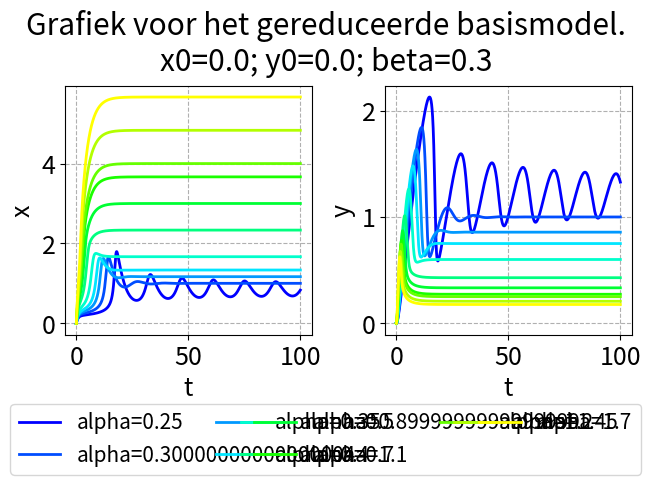

Write the Python code that produced this figure.
import scipy.integrate as scint
import numpy as np
import matplotlib.pyplot as plt
import matplotlib.colors as clr
import math

plt.rcParams.update({'font.size': 18})

# https://stackoverflow.com/a/11146645/18375328


def cartesian_product(*arrays):
    broadcastable = np.ix_(*arrays)
    broadcasted = np.broadcast_arrays(*broadcastable)
    rows, cols = np.prod(broadcasted[0].shape), len(broadcasted)
    dtype = np.result_type(*arrays)

    out = np.empty(rows * cols, dtype=dtype)
    start, end = 0, rows
    for a in broadcasted:
        out[start:end] = a.reshape(-1)
        start, end = end, end + rows
    return out.reshape(cols, rows).T


def cartesian_product_for_variations(variations_initials, variations_coefficients):
    cart_prod = cartesian_product(*(variations_initials + variations_coefficients))
    len_initials = len(variations_initials)
    len_both = len_initials + len(variations_coefficients)
    return [(item[0:len_initials], item[len_initials:len_both]) for item in cart_prod]



def simulate(f, initials_list, coefficients_list, interval, evaluations=None, atol=10**-7, rtol=10**-6):
    solution_list = list()

    for iteration in range(len(initials_list)):
        sol = scint.solve_ivp(fun=f,
                              t_span=interval,
                              y0=initials_list[iteration],
                              method="Radau",
                              t_eval=evaluations,
                              args=(coefficients_list[iteration],),
                              atol=atol,
                              rtol=rtol)

        solution_list.append(sol)

    return solution_list


def make_subtitle(items, names, focus):
    result = ""
    for index in range(len(items)):
        if not focus[index]:
            result += ("" if result == "" else "; ") + names[index] + f"={items[index]}"
    return result

def make_label(items, names, focus):
    result = ""
    for index in range(len(items)):
        if focus[index]:
            result += ("" if result == "" else "; ") + names[index] + f"={items[index]}"
    return result


def decide_color_by_index(index, number_of_indices, color_stops=[], invert_colors=False, stop_size=0.5):
    number_of_stops_before = [index >= item for item in color_stops].count(True)
    number_of_stops_total = len(color_stops)
    total_surplus_value_from_stops = number_of_stops_total * stop_size / (number_of_stops_total + 1)
    value_from_stops = number_of_stops_before * stop_size / (number_of_stops_total + 1)
    uncorrected_colorizing_value = index / (number_of_indices - 1) if number_of_indices != 1 else 0
    colorizing_value = (uncorrected_colorizing_value + value_from_stops) / (1 + total_surplus_value_from_stops)
    # print(index, number_of_stops_before, number_of_stops_total, total_surplus_value_from_stops, value_from_stops, uncorrected_colorizing_value, colorizing_value)
    if colorizing_value > 1:
        colorizing_value = 1
    if colorizing_value < 0:
        colorizing_value = 0
    if invert_colors:
        colorizing_value = 1 - colorizing_value
    # blue to yellow with constant Value 1 and Saturation at 1?
    # note that blue corresponds to lower and yellow to higher values of variables
    tmp = 2/3 - colorizing_value / 2
    tmp = tmp + math.ceil(tmp) if tmp < 0 else tmp
    return clr.hsv_to_rgb([tmp, 1, 1])
    # TODO: use OKLAB or something similar and make sure the hues are evenly spaced.


def decide_color_by_index_broader(index, number_of_indices, color_stops=[], invert_colors=False, stop_size=0.5):
    number_of_stops_before = [index >= item for item in color_stops].count(True)
    number_of_stops_total = len(color_stops)
    total_surplus_value_from_stops = number_of_stops_total * stop_size / (number_of_stops_total + 1)
    value_from_stops = number_of_stops_before * stop_size / (number_of_stops_total + 1)
    uncorrected_colorizing_value = index / (number_of_indices - 1) if number_of_indices != 1 else 0
    colorizing_value = (uncorrected_colorizing_value + value_from_stops) / (1 + total_surplus_value_from_stops)
    if colorizing_value > 1:
        colorizing_value = 1
    if colorizing_value < 0:
        colorizing_value = 0
    if invert_colors:
        colorizing_value = 1 - colorizing_value
    # red to yellow via blue with constant Value 1 and Saturation at 1?
    # note that red corresponds to lower and yellow to higher values of variables
    tmp = 11/12 - 3 * colorizing_value / 4
    tmp = tmp + math.ceil(tmp) if tmp < 0 else tmp
    return clr.hsv_to_rgb([tmp, 1, 1])
    # TODO: use OKLAB or something similar and make sure the hues are evenly spaced.

def decide_color(variables, focus, extrema_variables, invert_colors=False):
    focused_index = focus.index(True)
    focused_extrema = extrema_variables[focused_index]
    colorizing_value = (variables[focused_index] - focused_extrema[0]) / (focused_extrema[1] - focused_extrema[0])
    if colorizing_value > 1:
        colorizing_value = 1
    if colorizing_value < 0:
        colorizing_value = 0
    if invert_colors:
        colorizing_value = 1 - colorizing_value
    # blue to yellow with constant Value 1 and Saturation at 1?
    # note that blue corresponds to lower and yellow to higher values of variables
    tmp = 2/3 - colorizing_value / 2
    tmp = tmp + math.ceil(tmp) if tmp < 0 else tmp
    return clr.hsv_to_rgb([tmp, 1, 1])
    # TODO: use OKLAB or something similar and make sure the hues are evenly spaced.

def decide_color_broader(variables, focus, extrema_variables, invert_colors=False):
    focused_index = focus.index(True)
    focused_extrema = extrema_variables[focused_index]
    colorizing_value = (variables[focused_index] - focused_extrema[0]) / (focused_extrema[1] - focused_extrema[0])
    if colorizing_value > 1:
        colorizing_value = 1
    if colorizing_value < 0:
        colorizing_value = 0
    if invert_colors:
        colorizing_value = 1 - colorizing_value
    # red to yellow via blue with constant Value 1 and Saturation at 1?
    # note that red corresponds to lower and yellow to higher values of variables
    tmp = 11/12 - 3 * colorizing_value / 4
    tmp = tmp + math.ceil(tmp) if tmp < 0 else tmp
    return clr.hsv_to_rgb([tmp, 1, 1])
    # TODO: use OKLAB or something similar and make sure the hues are evenly spaced.

def decide_color_2d(variables, focus, extrema_variables, invert_colors=False):
    focused_index = focus.index(True)
    next_focused_index = focus[focused_index+1:].index(True) + focused_index
    focused_extrema = extrema_variables[focused_index]
    next_focused_extrema = extrema_variables[next_focused_index]
    colorizing_value = (variables[focused_index] - focused_extrema[0]) / (focused_extrema[1] - focused_extrema[0])
    if colorizing_value > 1:
        colorizing_value = 1
    if colorizing_value < 0:
        colorizing_value = 0
    if invert_colors:
        colorizing_value = 1 - colorizing_value
    tmp = variables[next_focused_index] - next_focused_extrema[0]
    next_colorizing_value = tmp / (next_focused_extrema[1] - next_focused_extrema[0])
    if next_colorizing_value > 1:
        next_colorizing_value = 1
    if next_colorizing_value < 0:
        next_colorizing_value = 0
    if invert_colors:
        next_colorizing_value = 1 - next_colorizing_value
    tmp = 11/12 - 3 * colorizing_value / 4
    tmp = tmp + math.ceil(tmp) if tmp < 0 else tmp
    tmp2 = 1 - 5 * (1 - colorizing_value**2) * next_colorizing_value / 6
    tmp3 = 1 - colorizing_value**2 * next_colorizing_value / 4
    return clr.hsv_to_rgb([tmp, tmp2, tmp3])
    # TODO: use OKLAB or something similar and make sure the hues are evenly spaced.


def visualize(item_names, initials_list, coefficients_list, solution_list, focus, extrema_variables, *, show_legend=True, show_ghosts=False, paired_bounds=True, plotted_interval=None, broader_colors=False, colors_2d=False, mini_text=False, mini_mini_text=False, linewidth=1.5, invert_colors=False, color_stops=[], stop_size=0.5):
    fig, axs = plt.subplots(1, 2, layout='constrained')
    if len(solution_list) == 0:
        the_subtitle = ""
    for n in range(len(solution_list)):
        initials_out = initials_list[n]
        coefficients_out = coefficients_list[n]
        solution_out = solution_list[n]
        t = solution_out.t
        x, y = solution_out.y
        items_out = list(initials_out) + list(coefficients_out)
        if n == 1:
            the_subtitle = make_subtitle(items_out, item_names, focus)
        the_label = make_label(items_out, item_names, focus)
        if broader_colors:
            the_color = decide_color_by_index_broader(
                n, len(solution_list), color_stops=color_stops, invert_colors=invert_colors, stop_size=stop_size)
        elif colors_2d:
            the_color = decide_color_2d(items_out, focus, extrema_variables, invert_colors=invert_colors)
        else:
            the_color = decide_color_by_index(
                n, len(solution_list), color_stops=color_stops, invert_colors=invert_colors, stop_size=stop_size)
        axs[0].plot(t, x, label=the_label, linewidth=linewidth, color=the_color)
        axs[1].plot(t, y, label=the_label, linewidth=linewidth, color=the_color)
        if show_ghosts:
            axs[0].plot(t, y, label=the_label, alpha=0.2, linewidth=linewidth, color=the_color)  # for comparison
            axs[1].plot(t, x, label=the_label, alpha=0.2, linewidth=linewidth, color=the_color)  # for comparison
            # TODO: make the color of these lines appear in the legend too
            # TODO: make these lines appear behind the other ones, but with these colors
    # TODO: make it so the labels are aligned with one another
    axs[0].set(ylabel="x", xlabel='t')
    axs[0].grid(True, linestyle='dashed')
    axs[1].set(ylabel="y", xlabel='t')
    axs[1].grid(True, linestyle='dashed')
    x_min, x_max = axs[0].get_ylim()
    y_min, y_max = axs[1].get_ylim()
    if show_ghosts or paired_bounds:
        axs[0].set_ylim(min(x_min, y_min), max(x_max, y_max))
        axs[1].set_ylim(min(x_min, y_min), max(x_max, y_max))
    if plotted_interval is not None:
        axs[0].set_xlim(plotted_interval[0], plotted_interval[1])
        axs[1].set_xlim(plotted_interval[0], plotted_interval[1])
    print("graph success")
    handles, labels = axs[0].get_legend_handles_labels()
    if show_legend:
        fontsize = "xx-small" if mini_mini_text else "x-small" if mini_text else "small"
        fig.legend(handles, labels, mode='expand', loc='outside lower center', ncols=7, fontsize=fontsize)
    the_title = "Grafiek voor het gereduceerde basismodel."
    fig.suptitle(the_title + "\n" + the_subtitle)
    plt.show()

# TODO: make it so the names of the variables and parameters are passed along so the label makers are general.


def f(t, u, coeffs):
    x, y = u
    alpha, beta = coeffs
    return np.array([
        x * x * y - x - beta * x + alpha,
        x - x * x * y
    ])


item_names = ["x0", "y0", "alpha", "beta"]  # names of initials and coeffs.
base_initials = [0, 0]  # list of starting values of the variables.
base_coefficients = [0.2, 0.3]  # list of coefficients for reaction speeds.
interval = (0, 100)  # cutoff point in time to stop the simulation at, or None for the default value of 50.
granularity = 5000  # number of points in time to actually log the values at (not counting t=0),
# or None to let the solver itself decide for us.
plotted_interval = None  # time span to actually plot, as closed interval. or None for full plot.
show_ghosts = False  # whether to show faint ghosts of the plots of y and x in the graphs for x and y or not.
paired_bounds = False  # whether to force the graphs for x and y to use the same graph extent
show_legend = True  # whether to add a legend or not.
broader_colors = False  # whether to use a larger-than-usual color spectrum.
text_smallness = 0  # 0 for standard legend text size, 1 for smaller, 2 for tiny.
linewidth = 2  # width of plotted lines
invert_colors = False  # whether to use invert the color scheme. "False" uses blue for low values.
color_stops = []  # indices of series after which a larger difference in hue should occur.
stop_size = 0.5  # the amount of hue skipped at a color stop, relative to the difference in hue between series.
absolute_tolerance = 10**-8  # absolute tolerance of the simulation.
relative_tolerance = 10**-7  # relative tolerance of the simulation.
vary_simultaneously = False  # whether to entrywise combine the variations (True) or Cartesian them (False).
multiplicative = False  # whether to apply variations multiplicatively (True) or additively (False).
# my_tmp = np.array([0, 100, 200, 500]) / 100  # x0 or y0 with alpha=0.2, beta=0.3, stops=[], t=200.
variations_initials = [None, None]  # variations in the initials.
my_tmp = np.concatenate((np.linspace(0, 20, 5)[1:], np.linspace(30, 90, 4), np.linspace(100, 150, 3))) / 100
# my_tmp = np.array([10, 20, 24, 30, 40]) / 100  # alpha with beta=0.3, stops=[3], size=0.25, t=200.
# my_tmp = np.array([15, 20, 25, 50, 90, 100, 125]) / 100  # beta with alpha=0.2, stops=[4], size=0.5, t=200.
variations_coefficients = [my_tmp, None]  # variations in the coeffs.
focus_initials = [False, False]  # which variations should determine plot colors?
focus_coefficients = [True, False]  # which variations should determine plot colors?

initials_length = len(base_initials)
base_variables = base_initials + base_coefficients
variations_variables = variations_initials + variations_coefficients
focus = focus_initials + focus_coefficients

tmp = np.array([int(multiplicative)])
variations_variables = [[item] if isinstance(item, int | float) else item for item in variations_variables]
variations_variables = [tmp if item is None else np.array(item) for item in variations_variables]
minima_variations = [min(item) for item in variations_variables]
maxima_variations = [max(item) for item in variations_variables]

if vary_simultaneously:
    parallel_length = max([len(item) for item in variations_variables])
    for index in range(len(variations_variables)):
        if len(variations_variables[index]) == 1:
            variations_variables[index] = np.repeat(variations_variables[index], parallel_length)
        elif len(variations_variables[index]) != parallel_length:
            raise ValueError("Arrays aren't all of the same length or singletons")
    variations = np.transpose(np.array(variations_variables))
else:
    variations = cartesian_product(*variations_variables)

if multiplicative:
    variables_list = [np.array(base_variables) * item for item in variations]
    minima_variables = np.array(base_variables) * np.array(minima_variations)
    maxima_variables = np.array(base_variables) * np.array(maxima_variations)
    extrema_variables = [(minima_variables[index], maxima_variables[index]) for index in range(len(base_variables))]
else:
    variables_list = [np.array(base_variables) + item for item in variations]
    minima_variables = np.array(base_variables) + np.array(minima_variations)
    maxima_variables = np.array(base_variables) + np.array(maxima_variations)
    extrema_variables = [(minima_variables[index], maxima_variables[index]) for index in range(len(base_variables))]

# extrema_variables = [(0.0, 0.0), (0.0, 0.0), (0.19, 0.19), (1.07, 1.07),
#                      (0.5, 2.5), (0.22, 0.22), (0.59, 0.59), (0.56, 0.56)]

initials_list = [variables[:initials_length] for variables in variables_list]
coefficients_list = [variables[initials_length:] for variables in variables_list]
evaluations = None if granularity is None else np.linspace(interval[0], interval[1], granularity + 1)
colors_2d = (focus_initials + focus_coefficients).count(True) == 2
mini_text = text_smallness == 1
mini_mini_text = text_smallness == 2

solution_list = simulate(f, initials_list, coefficients_list, interval,
                            evaluations, absolute_tolerance, relative_tolerance)

visualize(item_names, initials_list, coefficients_list, solution_list, focus, extrema_variables, show_legend=show_legend,
            show_ghosts=show_ghosts, paired_bounds=paired_bounds, plotted_interval=plotted_interval, broader_colors=broader_colors, colors_2d=colors_2d, mini_text=mini_text, mini_mini_text=mini_mini_text, linewidth=linewidth, invert_colors=invert_colors, color_stops=color_stops)
